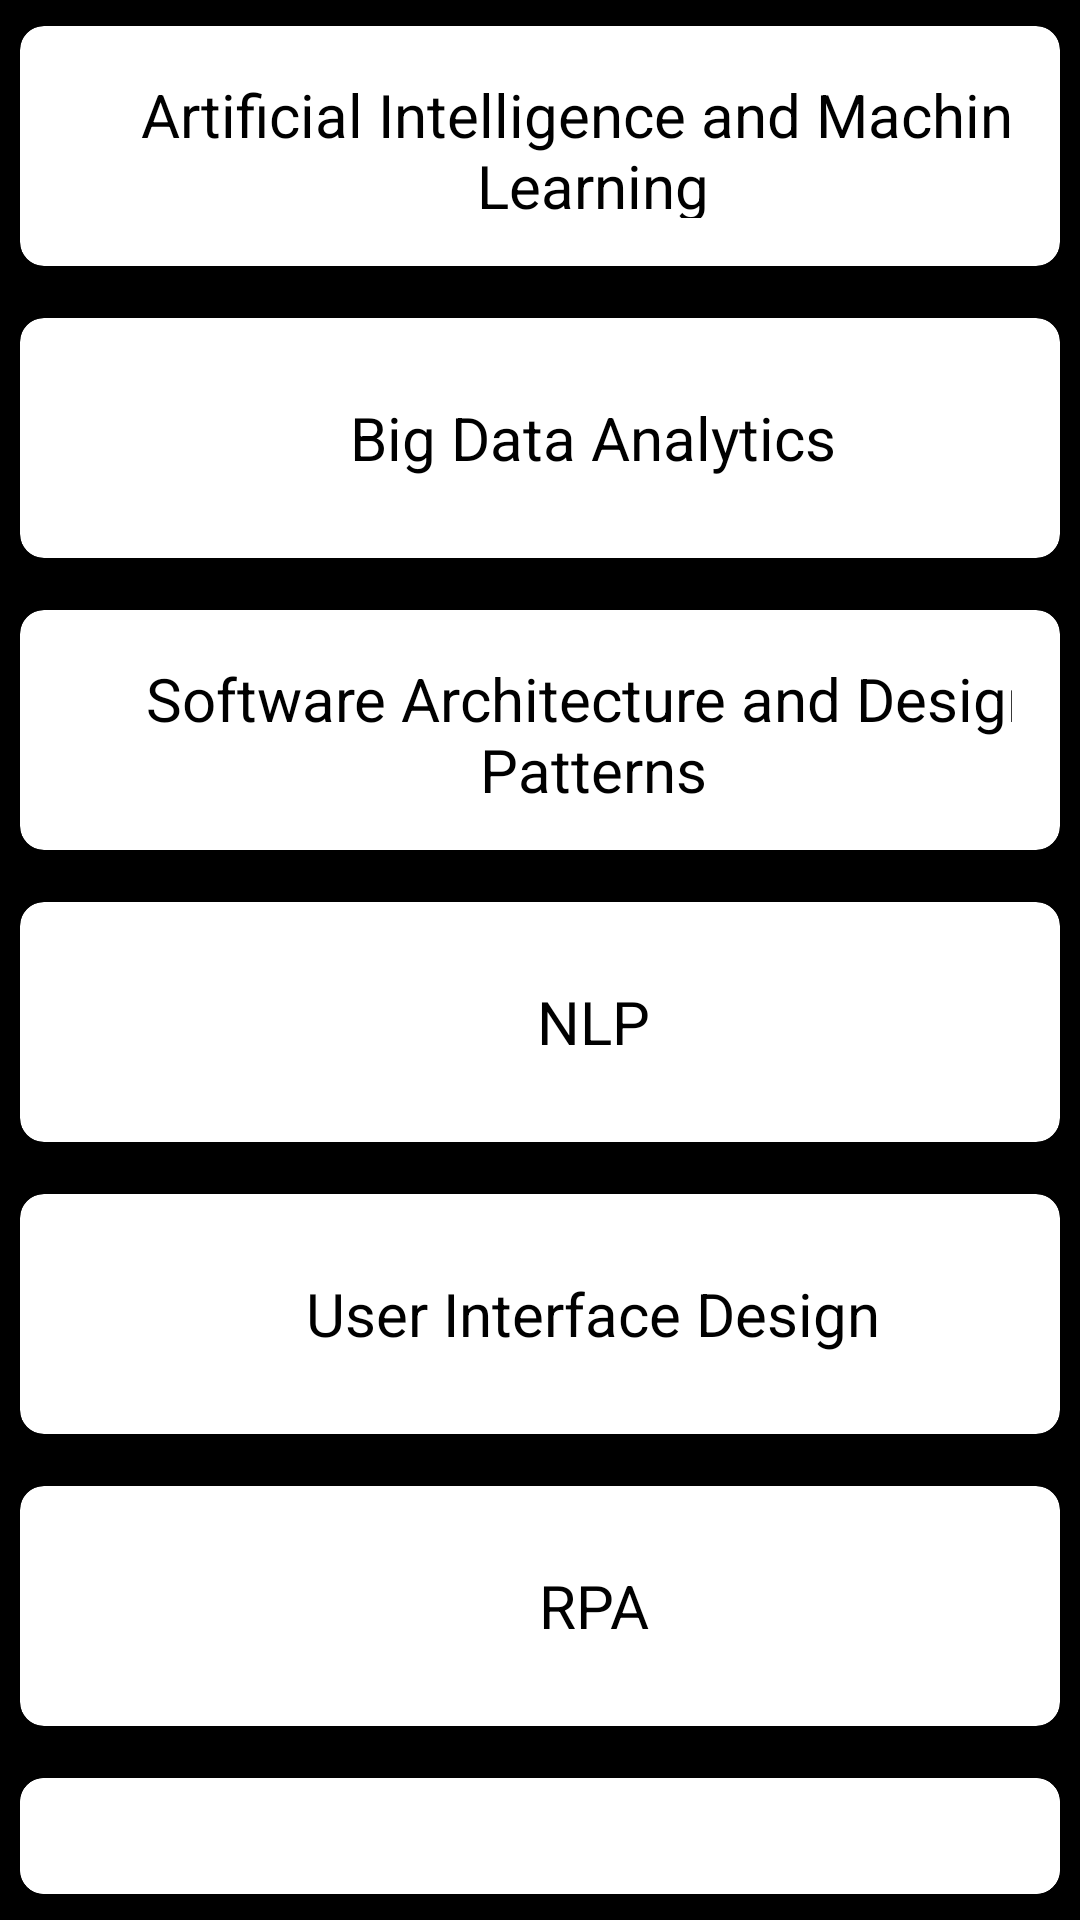

The Android layout XML behind this screen, and the referenced resources:
<!-- AndroidManifest.xml: application theme Theme.Eduapp -->
<!-- res/layout/activity_seventhsem.xml -->
<?xml version="1.0" encoding="utf-8"?>
<RelativeLayout
    xmlns:android="http://schemas.android.com/apk/res/android"
    xmlns:app="http://schemas.android.com/apk/res-auto"
    xmlns:tools="http://schemas.android.com/tools"
    android:layout_width="match_parent"
    android:layout_height="match_parent"
    tools:context=".Seventhsem"
    android:background="@color/black">





    <androidx.cardview.widget.CardView
        android:layout_width="match_parent"
        android:layout_height="wrap_content"
        app:cardCornerRadius="8dp"
        app:cardElevation="4dp"
        app:cardUseCompatPadding="true"
        app:contentPadding="16dp"
        android:id="@+id/c1">

        <TextView

            android:id="@+id/pdf_name"
            android:layout_width="350dp"
            android:layout_height="48dp"
            android:textSize="20sp"
            android:gravity="center"
            android:onClick="retrievePDF"
            android:text="Artificial Intelligence and Machine Learning"
            android:textColor="@color/black" />



    </androidx.cardview.widget.CardView>

    <androidx.cardview.widget.CardView
        android:id="@+id/c2"
        android:layout_width="match_parent"
        android:layout_height="wrap_content"
        app:cardCornerRadius="8dp"
        app:cardElevation="4dp"
        app:cardUseCompatPadding="true"
        app:contentPadding="16dp"
        android:layout_below="@+id/c1">

        <TextView
            android:id="@+id/name"
            android:layout_width="350dp"
            android:layout_height="48dp"

            android:textSize="20sp"
            android:gravity="center"
            android:onClick="retrievePDF"
            android:text="Big Data Analytics"
            android:textColor="@color/black" />



    </androidx.cardview.widget.CardView>

    <androidx.cardview.widget.CardView
        android:layout_width="match_parent"
        android:layout_height="wrap_content"
        app:cardCornerRadius="8dp"
        app:cardElevation="4dp"
        app:cardUseCompatPadding="true"
        app:contentPadding="16dp"
        android:id="@+id/c3"
        android:layout_below="@+id/c2">

        <TextView
            android:id="@+id/name1"
            android:layout_width="350dp"
            android:layout_height="48dp"
            android:textSize="20sp"
            android:gravity="center"
            android:onClick="retrievePDF"
            android:text="Software Architecture and Design Patterns"
            android:textColor="@color/black" />


    </androidx.cardview.widget.CardView>

    <androidx.cardview.widget.CardView
        android:layout_width="match_parent"
        android:layout_height="wrap_content"
        app:cardCornerRadius="8dp"
        app:cardElevation="4dp"
        app:cardUseCompatPadding="true"
        app:contentPadding="16dp"
        android:id="@+id/c4"
        android:layout_below="@+id/c3">

        <TextView
            android:id="@+id/name2"
            android:layout_width="350dp"
            android:layout_height="48dp"
            android:textSize="20sp"
            android:gravity="center"
            android:onClick="retrievePDF"
            android:text="NLP"
            android:textColor="@color/black" />


    </androidx.cardview.widget.CardView>

    <androidx.cardview.widget.CardView
        android:layout_width="match_parent"
        android:layout_height="wrap_content"
        app:cardCornerRadius="8dp"
        app:cardElevation="4dp"
        app:cardUseCompatPadding="true"
        app:contentPadding="16dp"
        android:id="@+id/c5"
        android:layout_below="@+id/c4">

        <TextView
            android:id="@+id/name3"
            android:layout_width="350dp"
            android:layout_height="48dp"
            android:textSize="20sp"
            android:gravity="center"
            android:onClick="retrievePDF"
            android:text="User Interface Design"
            android:textColor="@color/black" />


    </androidx.cardview.widget.CardView>

    <androidx.cardview.widget.CardView
        android:layout_width="match_parent"
        android:layout_height="wrap_content"
        app:cardCornerRadius="8dp"
        app:cardElevation="4dp"
        app:cardUseCompatPadding="true"
        app:contentPadding="16dp"
        android:id="@+id/c6"
        android:layout_below="@+id/c5">

        <TextView
            android:id="@+id/name4"
            android:layout_width="350dp"
            android:layout_height="48dp"
            android:textSize="20sp"
            android:gravity="center"
            android:onClick="retrievePDF"
            android:text="RPA"
            android:textColor="@color/black" />


    </androidx.cardview.widget.CardView>

    <androidx.cardview.widget.CardView
        android:layout_width="match_parent"
        android:layout_height="wrap_content"
        app:cardCornerRadius="8dp"
        app:cardElevation="4dp"
        app:cardUseCompatPadding="true"
        app:contentPadding="16dp"
        android:id="@+id/c7"
        android:layout_below="@+id/c6">

        <TextView
            android:id="@+id/name5"
            android:layout_width="350dp"
            android:layout_height="48dp"
            android:textSize="20sp"
            android:gravity="center"
            android:onClick="retrievePDF"
            android:text="DIP"
            android:textColor="@color/black" />


    </androidx.cardview.widget.CardView>

    <androidx.cardview.widget.CardView
        android:layout_width="match_parent"
        android:layout_height="wrap_content"
        app:cardCornerRadius="8dp"
        app:cardElevation="4dp"
        app:cardUseCompatPadding="true"
        app:contentPadding="16dp"
        android:id="@+id/c8"
        android:layout_below="@+id/c7">

        <TextView
            android:id="@+id/name6"
            android:layout_width="350dp"
            android:layout_height="48dp"
            android:textSize="20sp"
            android:gravity="center"
            android:onClick="retrievePDF"
            android:text="Network Management"
            android:textColor="@color/black" />


    </androidx.cardview.widget.CardView>

    <androidx.cardview.widget.CardView
        android:layout_width="match_parent"
        android:layout_height="wrap_content"
        app:cardCornerRadius="8dp"
        app:cardElevation="4dp"
        app:cardUseCompatPadding="true"
        app:contentPadding="16dp"
        android:id="@+id/c9"
        android:layout_below="@+id/c8">

        <TextView
            android:id="@+id/name7"
            android:layout_width="350dp"
            android:layout_height="48dp"
            android:textSize="20sp"
            android:gravity="center"
            android:onClick="retrievePDF"
            android:text="Cryptography"
            android:textColor="@color/black" />


    </androidx.cardview.widget.CardView>

    <androidx.cardview.widget.CardView
        android:layout_width="match_parent"
        android:layout_height="wrap_content"
        app:cardCornerRadius="8dp"
        app:cardElevation="4dp"
        app:cardUseCompatPadding="true"
        app:contentPadding="16dp"
        android:id="@+id/c10"
        android:layout_below="@+id/c6">

        <TextView
            android:id="@+id/name8"
            android:layout_width="350dp"
            android:layout_height="48dp"
            android:textSize="20sp"
            android:gravity="center"
            android:onClick="retrievePDF"
            android:text="ACA"
            android:textColor="@color/black" />


    </androidx.cardview.widget.CardView>




</RelativeLayout>
<!-- resources referenced by this layout -->
<resources>
  <style name="Theme.Eduapp" parent="Theme.MaterialComponents.DayNight.DarkActionBar">
          
          <item name="colorPrimary">@color/purple_500</item>
          <item name="colorPrimaryVariant">@color/purple_700</item>
          <item name="colorOnPrimary">@color/white</item>
          
          <item name="colorSecondary">@color/teal_200</item>
          <item name="colorSecondaryVariant">@color/teal_700</item>
          <item name="colorOnSecondary">@color/black</item>
          
          <item name="android:statusBarColor">?attr/colorPrimaryVariant</item>
          
      </style>
  <!-- not gathered from this repository: default colours our renderer supplied (Android Studio template values) -->
  <color name="purple_500">#FF6200EE</color>
  <color name="purple_700">#FF3700B3</color>
  <color name="teal_200">#FF03DAC5</color>
  <color name="teal_700">#FF018786</color>
  <color name="black">#FF000000</color>
  <color name="white">#FFFFFFFF</color>
</resources>
